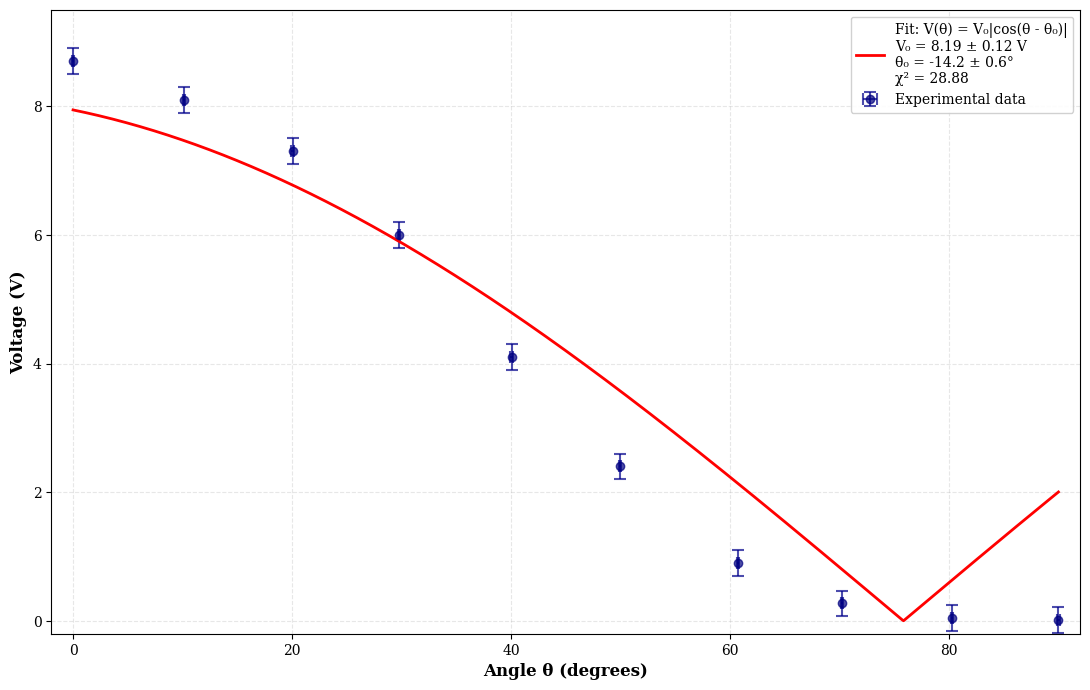
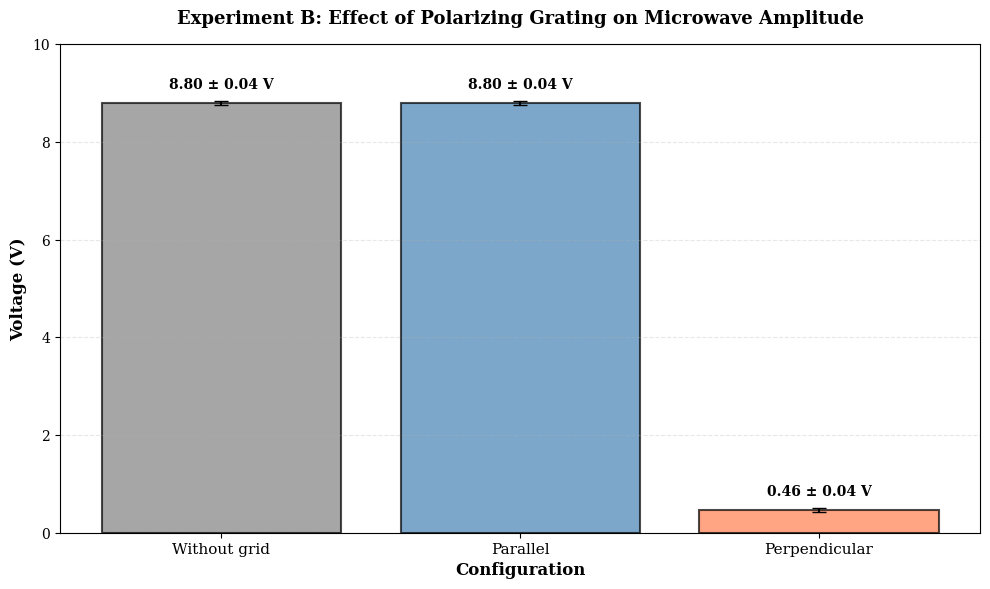

The script that saved these images, in order:
#!/usr/bin/env python3
"""
Microwave Polarization Experiment - Graph Generation Script
===========================================================

This script generates professional graphs for:
1. Experiment A: Polarization analysis with Malus's Law fitting
2. Experiment B: Polarizing grating comparison

Author: Omri Lichter
Date: December 2025
"""

import numpy as np
import matplotlib.pyplot as plt
from scipy.optimize import curve_fit
import pandas as pd

# ============================================================================
# CONFIGURATION
# ============================================================================

# Set high-quality plotting parameters
plt.rcParams['figure.dpi'] = 300
plt.rcParams['savefig.dpi'] = 300
plt.rcParams['font.size'] = 10
plt.rcParams['font.family'] = 'serif'

# ============================================================================
# EXPERIMENT A DATA
# ============================================================================

# Angle measurements (degrees)
angles_deg = np.array([0, 10.1, 20.05, 29.8, 40.05, 49.95, 60.75, 70.25, 80.25, 90])

# Voltage measurements (V)
voltage = np.array([8.7, 8.1, 7.3, 6, 4.1, 2.4, 0.9, 0.27, 0.04, 0.01])

# Voltage uncertainty (V)
voltage_uncertainty = np.array([0.2, 0.2, 0.2, 0.2, 0.2, 0.2, 0.2, 0.2, 0.2, 0.2])

# Angle uncertainty (degrees)
angle_uncertainty = 0.1

# ============================================================================
# EXPERIMENT A: ANALYSIS AND FITTING
# ============================================================================

# Convert angles to radians for calculations
angles_rad = np.radians(angles_deg)

# Calculate contrast and DOP
V_max = np.max(voltage)
V_min = np.min(voltage)
contrast = (V_max - V_min) / (V_max + V_min)
DOP = (V_max - V_min) / (V_max + V_min)

print("=" * 70)
print("EXPERIMENT A: POLARIZATION ANALYSIS")
print("=" * 70)
print(f"\nMaximum voltage: V_max = {V_max:.2f} V")
print(f"Minimum voltage: V_min = {V_min:.4f} V")
print(f"Contrast: C = (V_max - V_min)/(V_max + V_min) = {contrast:.4f}")
print(f"Degree of Polarization (DOP) = {DOP:.4f}")
print(f"Polarization percentage: {DOP * 100:.2f}%")


# Define Malus's Law for amplitude measurements
def malus_law_amplitude(theta, V0, theta0):
    """
    For amplitude measurements: V = V₀ |cos(θ - θ₀)|

    Parameters:
    -----------
    theta : array-like
        Angle in radians
    V0 : float
        Maximum voltage amplitude
    theta0 : float
        Angle offset in radians

    Returns:
    --------
    V : array-like
        Voltage as function of angle
    """
    return V0 * np.abs(np.cos(theta - theta0))


# Initial guess for fitting
p0 = [V_max, 0]

# Perform weighted least-squares curve fitting
# Use absolute_sigma=True to properly weight the uncertainties
popt, pcov = curve_fit(malus_law_amplitude, angles_rad, voltage,
                       p0=p0, sigma=voltage_uncertainty, absolute_sigma=True)

# Extract fitted parameters and uncertainties
V0_fit, theta0_fit = popt
V0_err, theta0_err = np.sqrt(np.diag(pcov))

# Convert theta0 to degrees
theta0_fit_deg = np.degrees(theta0_fit)
theta0_err_deg = np.degrees(theta0_err)

print(f"\n{'=' * 70}")
print("CURVE FITTING RESULTS - Malus's Law for Amplitude")
print("=" * 70)
print(f"Fitted function: V(θ) = V₀ |cos(θ - θ₀)|")
print(f"\nFitted parameters:")
print(f"V₀ = {V0_fit:.3f} ± {V0_err:.3f} V")
print(f"θ₀ = {theta0_fit_deg:.2f} ± {theta0_err_deg:.2f}°")

# Calculate chi-squared and reduced chi-squared
residuals = voltage - malus_law_amplitude(angles_rad, *popt)
chi_squared = np.sum((residuals / voltage_uncertainty) ** 2)
dof = len(voltage) - len(popt)  # degrees of freedom
reduced_chi_squared = chi_squared / dof

# Also calculate R² for reference
ss_res = np.sum(residuals ** 2)
ss_tot = np.sum((voltage - np.mean(voltage)) ** 2)
r_squared = 1 - (ss_res / ss_tot)

print(f"\nGoodness of fit:")
print(f"χ² = {chi_squared:.2f}")
print(f"Reduced χ² = {reduced_chi_squared:.2f}")
print(f"Degrees of freedom = {dof}")
print(f"R² = {r_squared:.4f} (for reference)")

# ============================================================================
# EXPERIMENT A: GRAPH GENERATION
# ============================================================================

# Create smooth curve for plotting
theta_fit = np.linspace(0, np.pi / 2, 1000)
voltage_fit = malus_law_amplitude(theta_fit, *popt)
theta_fit_deg = np.degrees(theta_fit)

# Create figure with main plot and residuals
fig, (ax1) = plt.subplots(1, 1, figsize=(11, 7))

# Main plot
ax1.errorbar(angles_deg, voltage, yerr=voltage_uncertainty, xerr=angle_uncertainty,
             fmt='o', markersize=6, capsize=4, capthick=1.5,
             label='Experimental data', color='navy', ecolor='darkblue', alpha=0.7)

ax1.plot(theta_fit_deg, voltage_fit, 'r-', linewidth=2,
         label=f'Fit: V(θ) = V₀|cos(θ - θ₀)|\n' +
               f'V₀ = {V0_fit:.2f} ± {V0_err:.2f} V\n' +
               f'θ₀ = {theta0_fit_deg:.1f} ± {theta0_err_deg:.1f}°\n' +
               f'χ² = {reduced_chi_squared:.2f}')

ax1.set_xlabel('Angle θ (degrees)', fontsize=12, fontweight='bold')
ax1.set_ylabel('Voltage (V)', fontsize=12, fontweight='bold')

ax1.grid(True, alpha=0.3, linestyle='--')
ax1.legend(fontsize=10, loc='best', framealpha=0.9)
ax1.set_xlim(-2, 92)
ax1.set_ylim(-0.2, 9.5)

#

plt.tight_layout()
plt.savefig('experiment_A_analysis.png', dpi=300, bbox_inches='tight')
print(f"\n✓ Figure saved: experiment_A_analysis.png")

plt.close()

# ============================================================================
# EXPERIMENT B DATA
# ============================================================================

# Configuration names
configurations = ['Without grid', 'Parallel', 'Perpendicular']

# Voltage measurements (V)
voltage_B = np.array([8.8, 8.8, 0.46])

# Voltage uncertainty (V)
uncertainty_B = np.array([0.04, 0.04, 0.04])

# ============================================================================
# EXPERIMENT B: ANALYSIS
# ============================================================================

print(f"\n{'=' * 70}")
print("EXPERIMENT B: POLARIZING GRATING ANALYSIS")
print("=" * 70)

print("\nMeasured voltages:")
for config, V, dV in zip(configurations, voltage_B, uncertainty_B):
    print(f"{config:20s}: {V:.2f} ± {dV:.2f} V")

# Calculate ratios
ratio_parallel = voltage_B[1] / voltage_B[0]
ratio_perpendicular = voltage_B[2] / voltage_B[0]

# Uncertainty propagation for ratios
ratio_parallel_err = ratio_parallel * np.sqrt((uncertainty_B[1] / voltage_B[1]) ** 2 +
                                              (uncertainty_B[0] / voltage_B[0]) ** 2)
ratio_perpendicular_err = ratio_perpendicular * np.sqrt((uncertainty_B[2] / voltage_B[2]) ** 2 +
                                                        (uncertainty_B[0] / voltage_B[0]) ** 2)

print(f"\nRatios relative to 'Without grid':")
print(f"Parallel / Without grid = {ratio_parallel:.3f} ± {ratio_parallel_err:.3f}")
print(f"Perpendicular / Without grid = {ratio_perpendicular:.3f} ± {ratio_perpendicular_err:.3f}")
print(f"Attenuation = {(1 - ratio_perpendicular) * 100:.1f}%")

# ============================================================================
# EXPERIMENT B: GRAPH GENERATION
# ============================================================================

fig, ax = plt.subplots(figsize=(10, 6))

x_pos = np.arange(len(configurations))
colors = ['gray', 'steelblue', 'coral']

bars = ax.bar(x_pos, voltage_B, yerr=uncertainty_B, capsize=5,
              color=colors, alpha=0.7, edgecolor='black', linewidth=1.5)

ax.set_xlabel('Configuration', fontsize=12, fontweight='bold')
ax.set_ylabel('Voltage (V)', fontsize=12, fontweight='bold')
ax.set_title('Experiment B: Effect of Polarizing Grating on Microwave Amplitude',
             fontsize=13, fontweight='bold', pad=15)
ax.set_xticks(x_pos)
ax.set_xticklabels(configurations, fontsize=11)
ax.grid(True, alpha=0.3, axis='y', linestyle='--')
ax.set_ylim(0, 10)

# Add value labels on bars
for i, (bar, val, err) in enumerate(zip(bars, voltage_B, uncertainty_B)):
    height = bar.get_height()
    ax.text(bar.get_x() + bar.get_width() / 2., height + err + 0.2,
            f'{val:.2f} ± {err:.2f} V',
            ha='center', va='bottom', fontsize=10, fontweight='bold')

plt.tight_layout()
plt.savefig('experiment_B_analysis.png', dpi=300, bbox_inches='tight')
print(f"✓ Figure saved: experiment_B_analysis.png")

plt.close()

# ============================================================================
# SAVE RESULTS TO CSV
# ============================================================================

results_data = {
    'Angle (deg)': angles_deg,
    'Voltage (V)': voltage,
    'Voltage Uncertainty (V)': voltage_uncertainty,
    'Fitted Voltage (V)': malus_law_amplitude(angles_rad, *popt),
    'Residual (V)': residuals
}
df = pd.DataFrame(results_data)
df.to_csv('experiment_A_results.csv', index=False)
print(f"✓ Detailed results saved: experiment_A_results.csv")

print(f"\n{'=' * 70}")
print("GRAPH GENERATION COMPLETE")
print("=" * 70)
print(f"\nFiles created:")
print(f"  • experiment_A_analysis.png")
print(f"  • experiment_B_analysis.png")
print(f"  • experiment_A_results.csv")
print(f"\nKey Results:")
print(f"  • DOP = {DOP * 100:.2f}%")
print(f"  • V₀ = {V0_fit:.2f} ± {V0_err:.2f} V")
print(f"  • θ₀ = {theta0_fit_deg:.1f} ± {theta0_err_deg:.1f}°")
print(f"  • χ² = {chi_squared:.2f} (reduced χ² = {reduced_chi_squared:.2f})")
print(f"  • Transmitter polarization: VERTICAL")
print("=" * 70)
